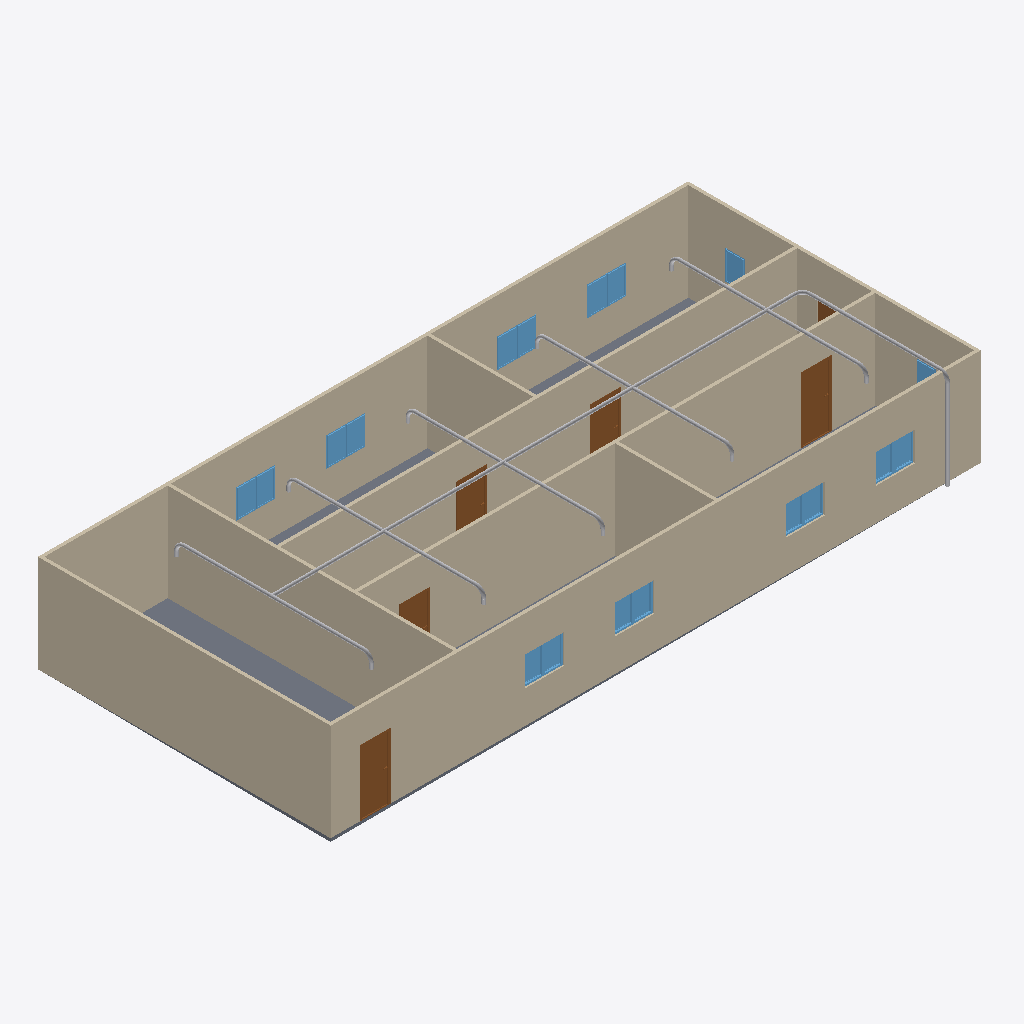
Isometric view of an IFC building model (IFC-SPF (STEP), schema IFC4, length unit metre), seen from the south-west, elements coloured by IFC class: 24 other elements (light grey), 18 windows (light blue), 9 walls (beige), 6 doors (brown), 1 slab (grey).
Extent 20.0 m × 9.1 m × 3.1 m (x, y, z). Storeys (2): GF at 0.00 m; Piping at 3.00 m. Elements (77): 22 IfcPipeSegment, 21 IfcPipeFitting, 18 IfcWindow, 9 IfcWall, 6 IfcDoor, 1 IfcSlab.

HEADER;
FILE_DESCRIPTION(('ViewDefinition[DesignTransferView]'),'2;1');
FILE_NAME('s09-activity.ifc','2026-10-29T20:06:26+08:00',(''),(''),'IfcOpenShell 0.8.5-post1','Bonsai 0.8.5-post1','Nobody');
FILE_SCHEMA(('IFC4'));
ENDSEC;
DATA;
#1=IFCPROJECT('1l4KqzPg9APwJzTSXJnQbj',$,'My Project',$,$,$,$,(#14,#26),#9);
#31=IFCSITE('1GKO1AHKzA0wLUP9eqTgJt',$,'My Site',$,$,#54,$,$,$,$,$,$,$,$);
#37=IFCBUILDING('3iGBFCdRn6GBXfLBPvPWqx',$,'My Building',$,$,#60,$,$,$,$,$,$);
#43=IFCBUILDINGSTOREY('3DIsCg3OD5tPov22C1m$7R',$,'GF',$,$,#66,$,$,$,$);
#4681=IFCBUILDINGSTOREY('0mBGO3XenBZ9DeUWShRgpR',$,'Piping',$,$,#4702,$,$,$,$);
#351=IFCWALL('3RVOxJKsTCJB_V_UMUMPxa',$,'Wall',$,$,#614,#359,$,$);
#403=IFCWALL('3yv8chYx5EEwBHhGyf1Zs4',$,'Wall',$,$,#550,#409,$,$);
#2967=IFCWALL('34gaY2lWL6yvKtRVsxn2QZ',$,'Wall',$,$,#3119,#2973,$,$);
#3005=IFCWALL('21PnV9QhT59wmLG3xuH8uA',$,'Wall',$,$,#3222,#3011,$,$);
#428=IFCWALL('2lwt2gmIX6IRcOYTRzaebH',$,'Wall',$,$,#582,#434,$,$);
#780=IFCWALL('3_SMQPk8v65vHJlcsqTH9K',$,'Wall',$,$,#3750,#786,$,$);
#378=IFCWALL('3ZP57Q9Az01wBJKnOFnGN5',$,'Wall',$,$,#389,#384,$,$);
#3756=IFCSLAB('2DzY5m95PAgulGZIFyof$V',$,'Slab',$,$,#3764,#3771,$,$);
#1134=IFCWALL('3n2lYU0pn1yxw$aJ6qf9q$',$,'Wall',$,$,#1145,#1140,$,$);
#1096=IFCWALL('2GKvflePLA5wrozkuUBeOt',$,'Wall',$,$,#3755,#1102,$,$);
#4745=IFCPIPESEGMENT('1q01$8vHH7Leyh$HBvXplE',$,'PipeSegment',$,$,#6811,#4758,$,$);
#3298=IFCDOOR('1tlpiwcpDEaf8LlTG$IjHm',$,'Door',$,$,#3346,#3306,$,2.0,0.899999976158142,$,$,$);
#3697=IFCDOOR('3vrVcDmJT8BPL3AVIX1hrx',$,'Door',$,$,#3745,#3705,$,2.0,0.899999976158142,$,$,$);
#3249=IFCDOOR('1Dl6RoeYfAZ9vElny4Vrwc',$,'Door',$,$,#3297,#3257,$,2.0,0.899999976158142,$,$,$);
#3195=IFCDOOR('04dafkjif2QvgCizUODKqT',$,'Door',$,$,#3248,#3203,$,2.0,0.899999976158142,$,$,$);
#5043=IFCPIPESEGMENT('1WBGSBNjj4jhP17r02drHf',$,'PipeSegment',$,$,#5405,#5054,$,$);
#3146=IFCDOOR('3JFyveaxzFQPuadvnfgsSt',$,'Door',$,$,#3194,#3154,$,2.0,0.899999976158142,$,$,$);
#3883=IFCWINDOW('2mB7yZBr94jO1u6ABHNNfi',$,'Window',$,$,#4070,#3896,$,0.899999976158142,0.600000023841858,$,$,$);
#2004=IFCWINDOW('084R0U5ZfENxzAMcY953dJ',$,'Window.004',$,$,#3816,#2012,$,0.899999976158142,0.600000023841858,$,$,$);
#3850=IFCWINDOW('1KZ0hswEv8Y85I45LIbeO6',$,'Window',$,$,#3948,#3863,$,0.899999976158142,0.600000023841858,$,$,$);
#2102=IFCWINDOW('0qxhXdS692oQ02IovPWZze',$,'Window',$,$,#3783,#2110,$,0.899999976158142,0.600000023841858,$,$,$);
#6588=IFCPIPESEGMENT('3T51n6eaf5AhbUk4O0TXt1',$,'PipeSegment',$,$,#6791,#6622,$,$);
#2053=IFCWINDOW('1lCgtbxvrCOvIN6Ovq7cxG',$,'Window.005',$,$,#3849,#2061,$,0.899999976158142,0.600000023841858,$,$,$);
#2151=IFCWINDOW('21BZjpQl56nhEUZTnLzwPa',$,'Window',$,$,#3882,#2159,$,0.899999976158142,0.600000023841858,$,$,$);
#3784=IFCWINDOW('2kdy0$N1j6xfArLPHO8iXV',$,'Window',$,$,#4037,#3797,$,0.899999976158142,0.600000023841858,$,$,$);
#3817=IFCWINDOW('3UDGGRCMf0eQ7KzP346i3s',$,'Window',$,$,#3915,#3830,$,0.899999976158142,0.600000023841858,$,$,$);
#4038=IFCWINDOW('1obno6aB1AigQsvSLt216m',$,'Window',$,$,#4665,#4051,$,0.899999976158142,0.600000023841858,$,$,$);
#3916=IFCWINDOW('1nF5DO2Y576f2os198Pa$w',$,'Window',$,$,#4645,#3929,$,0.899999976158142,0.600000023841858,$,$,$);
#3977=IFCWINDOW('1JxQqa9lv44uh6X6C$pCvy',$,'Window',$,$,#4655,#3990,$,0.899999976158142,0.600000023841858,$,$,$);
#4099=IFCWINDOW('1yXKuc77T6oP9xC6_Jh3oj',$,'Window',$,$,#4675,#4112,$,0.899999976158142,0.600000023841858,$,$,$);
#3949=IFCWINDOW('3ddlSYz898$ALTUEe0w5c8',$,'Window',$,$,#4650,#3962,$,0.899999976158142,0.600000023841858,$,$,$);
#4005=IFCWINDOW('2F2lpL1MnEbAkUO3AIcg9R',$,'Window',$,$,#4660,#4018,$,0.899999976158142,0.600000023841858,$,$,$);
#4071=IFCWINDOW('1Hl6gL3W1568yxKT79J40N',$,'Window',$,$,#4670,#4084,$,0.899999976158142,0.600000023841858,$,$,$);
#4127=IFCWINDOW('2f0bNBagzA_wQuoMl8pSVU',$,'Window',$,$,#4680,#4140,$,0.899999976158142,0.600000023841858,$,$,$);
#1955=IFCWINDOW('1utAfJULv92AmQJknECKPH',$,'Window',$,$,#2003,#1963,$,0.899999976158142,0.600000023841858,$,$,$);
#6678=IFCPIPESEGMENT('1Eu2M$k_TEAhGc$YzBOXuz',$,'PipeSegment',$,$,#7054,#6712,$,$);
#7355=IFCPIPESEGMENT('2MH$HyvmL65RlkoX0bOpni',$,'PipeSegment',$,$,#8380,#7389,$,$);
#7718=IFCPIPESEGMENT('1YU6iw$xP2$eTe9p4Bfub6',$,'PipeSegment',$,$,#8385,#7752,$,$);
#7618=IFCPIPESEGMENT('2fXKSczZPDYuktFzM82iS3',$,'PipeSegment',$,$,#8375,#7652,$,$);
#7829=IFCPIPESEGMENT('0cWM136D521h5LmgVzR4tq',$,'PipeSegment',$,$,#8390,#7863,$,$);
#7668=IFCPIPESEGMENT('0qnER$gVv5rv$ORJBeZsZF',$,'PipeSegment',$,$,#7878,#7702,$,$);
#7573=IFCPIPESEGMENT('3CjUls3HLDLRlDYvOmTNR_',$,'PipeSegment',$,$,#7667,#7607,$,$);
#5618=IFCPIPESEGMENT('1ZmNZ$Wh9A5QlMs7whZT4V',$,'PipeSegment',$,$,#5810,#5656,$,$);
#7879=IFCPIPESEGMENT('3RHUqf23z9UwTblirqRJDj',$,'PipeSegment',$,$,#8287,#7913,$,$);
#1857=IFCWINDOW('2BTH616_b9fQyeVZq8gPsk',$,'Window',$,$,#1905,#1865,$,0.899999976158142,0.600000023841858,$,$,$);
#3043=IFCDOOR('1PxF51vafDKgnDVQUrfJzG',$,'Door',$,$,#3091,#3051,$,2.0,0.899999976158142,$,$,$);
#5667=IFCPIPEFITTING('2AkHBI9cf0ShtY6U8uNgzF',$,'PipeFitting',$,$,#5910,#5705,$,$);
#8452=IFCPIPEFITTING('1XtRvltQf44ABSX$qzXODj',$,'PipeFitting',$,$,#8483,#8460,$,$);
#6279=IFCPIPEFITTING('3QSL8U8Sr0BfXaP83PAXii',$,'PipeFitting',$,$,#6487,#6315,$,$);
#5911=IFCPIPEFITTING('2K2zPafoX7S8LxOkZhsSuv',$,'PipeFitting',$,$,#6186,#5947,$,$);
#6187=IFCPIPEFITTING('1HfUn0kHvFDhhJ85ZjcGLA',$,'PipeFitting',$,$,#6278,#6223,$,$);
#7091=IFCPIPEFITTING('2pN9fvJy1CM8KrcfeEAxlh',$,'PipeFitting',$,$,#7122,#7099,$,$);
#6833=IFCPIPEFITTING('2uc2ZzLqjFgPYtmCy_LbTl',$,'PipeFitting',$,$,#6864,#6841,$,$);
#5447=IFCPIPEFITTING('2T$zXv_AzDBghYp4eC5IY1',$,'PipeFitting',$,$,#5478,#5455,$,$);
#5577=IFCPIPEFITTING('0MxYCRqYHCmwn133XY928G',$,'PipeFitting',$,$,#5952,#5617,$,$);
#6421=IFCPIPEFITTING('08naL_fvP8fu6YCCpJjPaL',$,'PipeFitting',$,$,#6502,#6457,$,$);
#5953=IFCPIPEFITTING('0kCmqvoFL3bf4NPIOSkYqp',$,'PipeFitting',$,$,#6094,#5989,$,$);
#6095=IFCPIPEFITTING('2soR2Uie1FuPwalhKavv0k',$,'PipeFitting',$,$,#6420,#6131,$,$);
ENDSEC;
